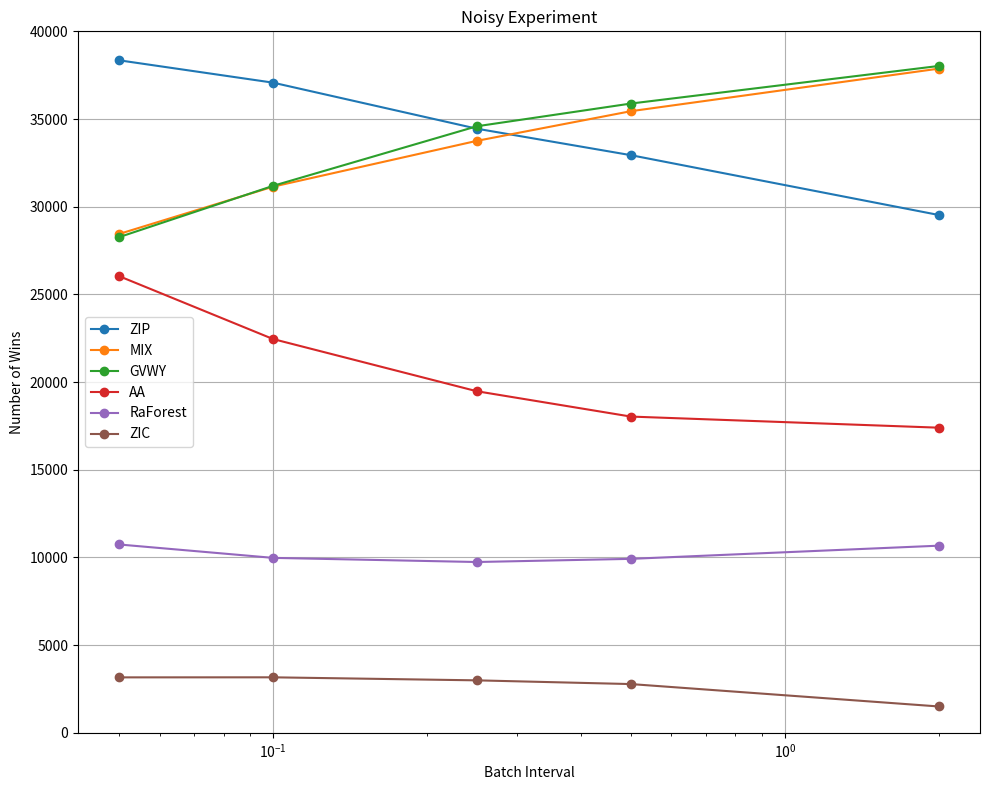
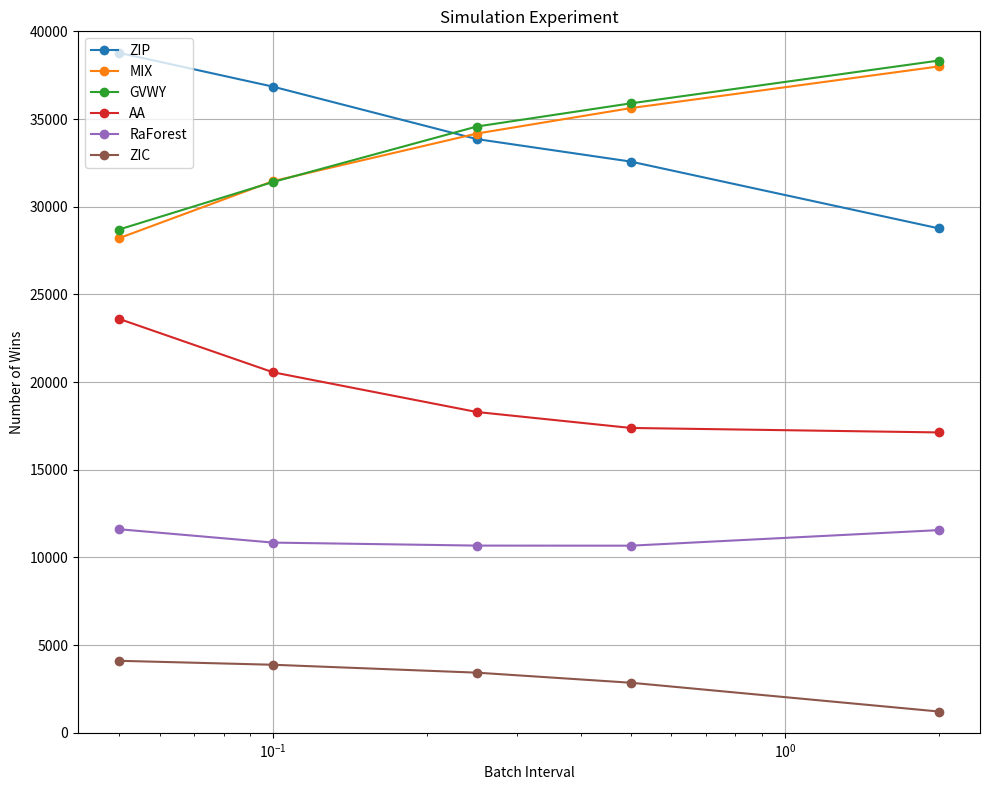
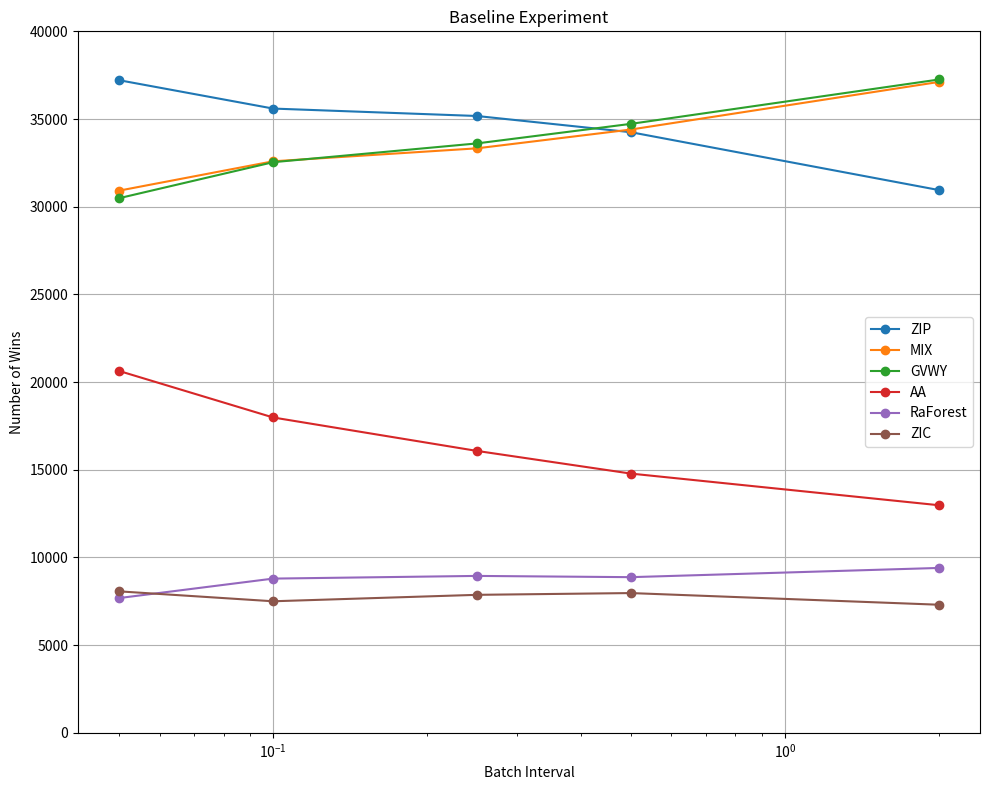
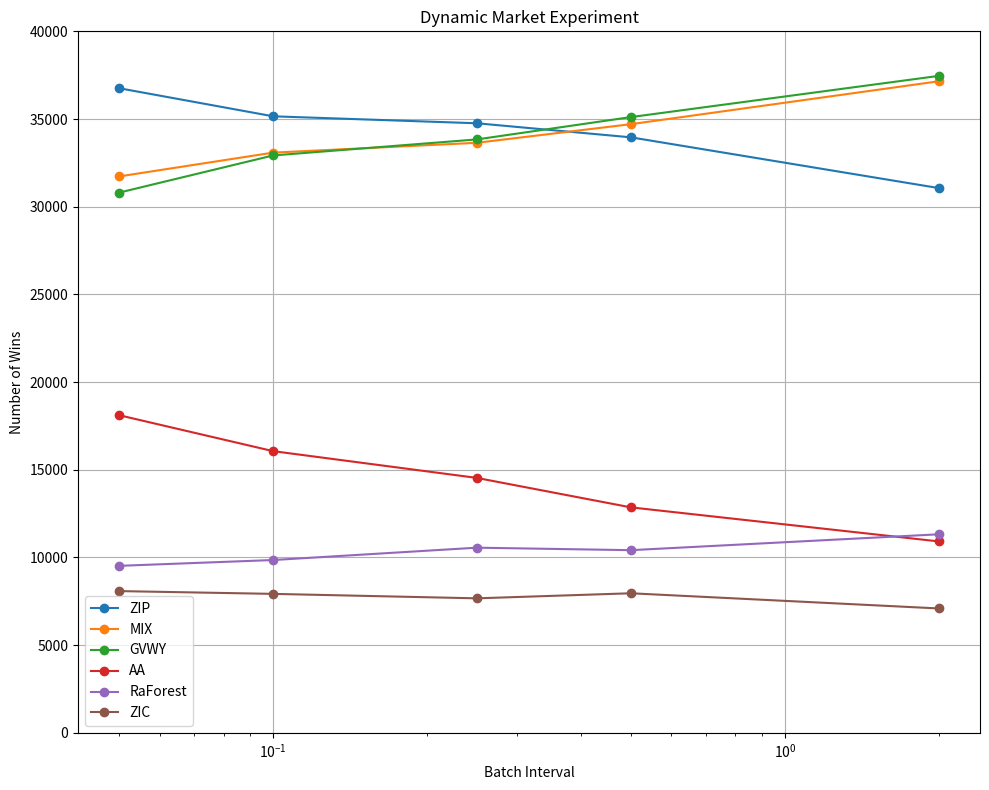
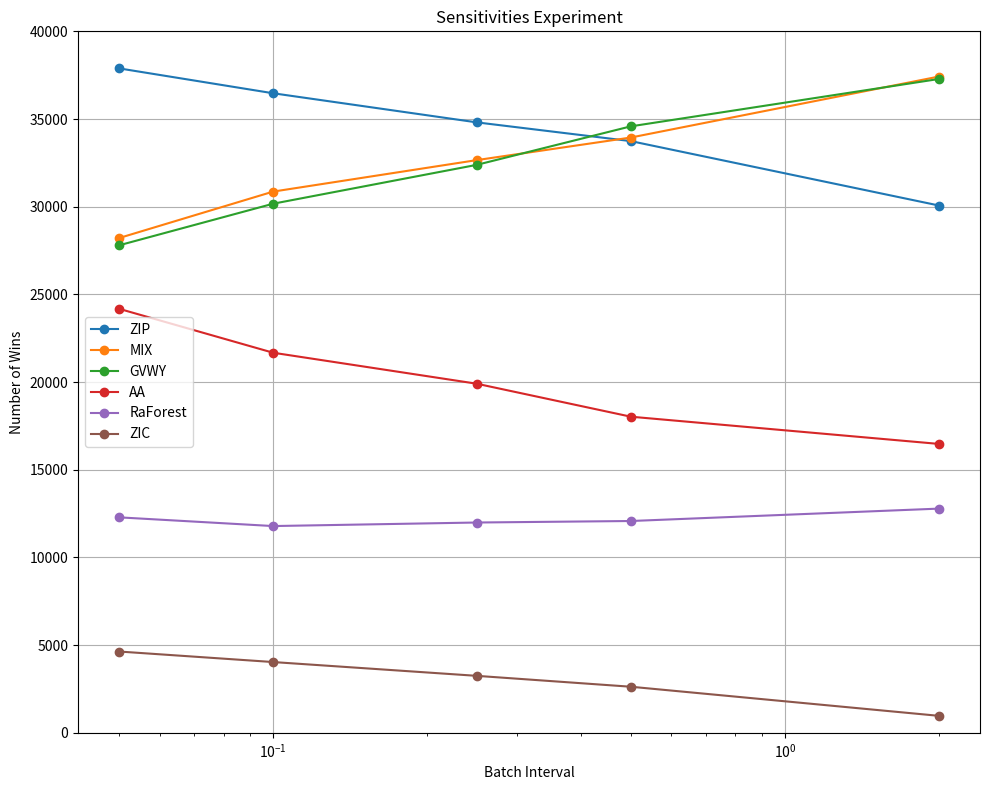

Python code for these plots, in order:
import matplotlib.pyplot as plt
import  os
# 数据
batch_intervals = [0.05, 0.1, 0.25, 0.5, 2]
algorithms = ['ZIP', 'MIX', 'GVWY', 'AA', 'RaForest', 'ZIC']

static_data_noise = {
    'ZIP': [38349, 37073, 34449, 32939, 29525],
    'MIX': [28444, 31143, 33755, 35446, 37875],
    'GVWY': [28263, 31190, 34586, 35882, 38027],
    'AA': [26042, 22453, 19478, 18033, 17399],
    'RaForest': [10740, 9976, 9740, 9920, 10672],
    'ZIC': [3162, 3165, 2992, 2780, 1502]
}

dynamic_data_noise = {
    'ZIP': [38775, 36844, 33856, 32572, 28763],
    'MIX': [28205, 31459, 34171, 35623, 38000],
    'GVWY': [28700, 31411, 34572, 35894, 38335],
    'AA': [23604, 20558, 18294, 17384, 17129],
    'RaForest': [11609, 10847, 10676, 10671, 11559],
    'ZIC': [4107, 3881, 3431, 2856, 1214]
}

static_data = {
    'ZIP': [37214, 35596, 35173, 34248, 30948],
    'MIX': [30915, 32589, 33328, 34401, 37115],
    'GVWY': [30485, 32538, 33608, 34724, 37254],
    'AA': [20635, 17982, 16076, 14782, 12977],
    'RaForest': [7684, 8794, 8947, 8876, 9402],
    'ZIC': [8067, 7501, 7868, 7969, 7304]
}

dynamic_data = {
    'ZIP': [36757, 35155, 34758, 33956, 31060],
    'MIX': [31726, 33084, 33644, 34706, 37154],
    'GVWY': [30802, 32923, 33836, 35110, 37461],
    'AA': [18112, 16062, 14536, 12856, 10913],
    'RaForest': [9521, 9853, 10557, 10415, 11321],
    'ZIC': [8082, 7923, 7669, 7957, 7091]
}

dynamic_sensitive_data = {
    'ZIP': [37888, 36469, 34809, 33740, 30067],
    'MIX': [28212, 30861, 32657, 33945, 37423],
    'GVWY': [27798, 30170, 32387, 34583, 37284],
    'AA': [24179, 21674, 19906, 18026, 16473],
    'RaForest': [12287, 11790, 11992, 12078, 12785],
    'ZIC': [4636, 4036, 3249, 2628, 968]
}

datasets = [
    ("Noisy Experiment", static_data_noise),
    ("Simulation Experiment", dynamic_data_noise),
    ("Baseline Experiment", static_data),
    ("Dynamic Market Experiment", dynamic_data),
    ("Sensitivities Experiment", dynamic_sensitive_data)
]

def create_plot(title, data):
    plt.figure(figsize=(10, 8))
    for algo in algorithms:
        plt.plot(batch_intervals, data[algo], marker='o', label=algo)

    plt.title(title)
    plt.xlabel('Batch Interval')
    plt.ylabel('Number of Wins')
    plt.xscale('log')
    plt.ylim(0, 40000)
    plt.legend()
    plt.grid(True)
    plt.tight_layout()

    return plt

# 创建输出目录
current_directory = os.getcwd()
output_directory = os.path.join(current_directory, "results-figure")
os.makedirs(output_directory, exist_ok=True)

# 生成并保存每个图表
for title, data in datasets:
    plot = create_plot(title, data)
    output_file = os.path.join(output_directory, f"{title.replace(' ', '_').lower()}.png")
    plot.savefig(output_file, dpi=300, bbox_inches='tight')
    plt.close()  # 关闭图表以释放内存
